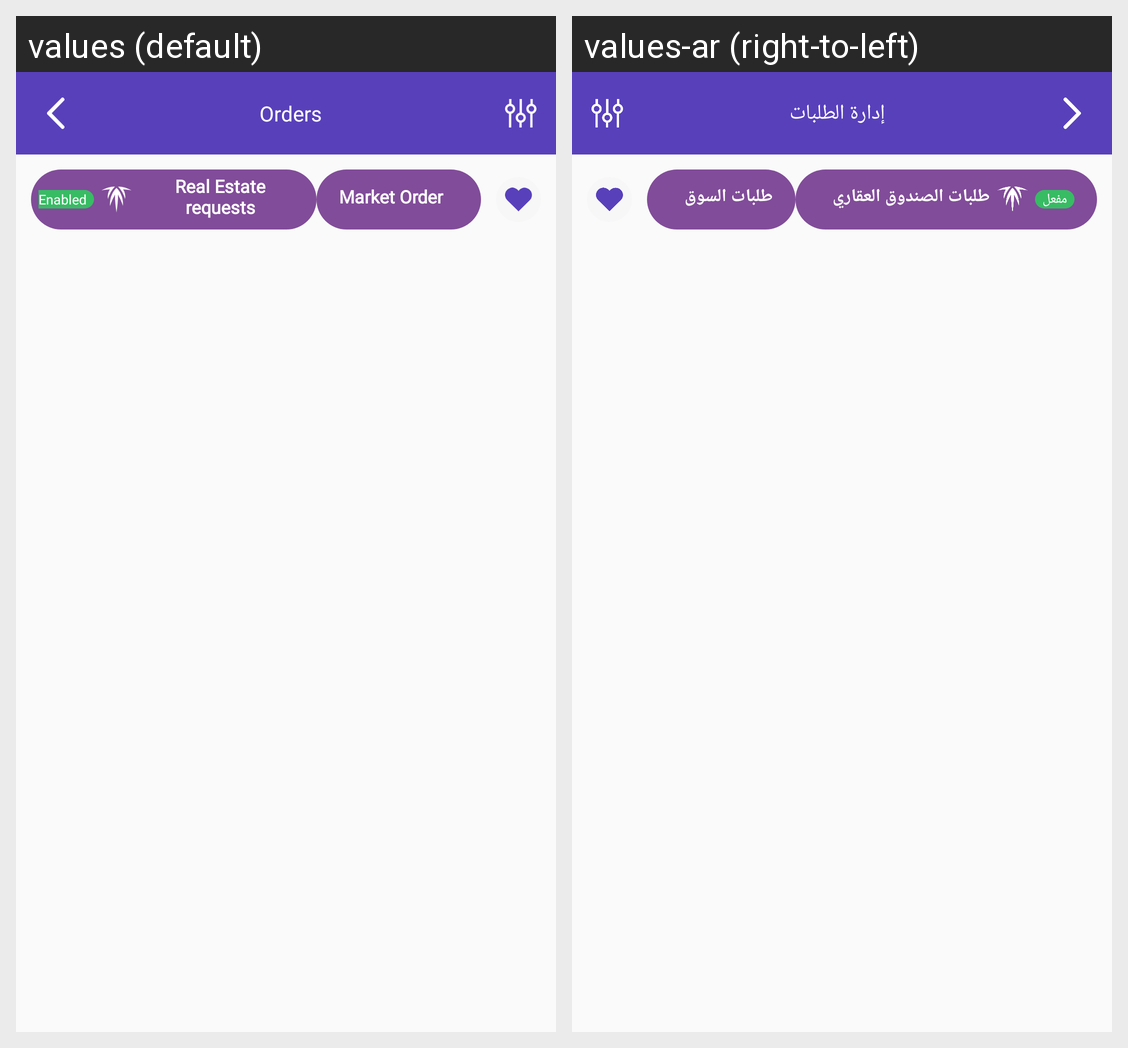

For this localized Android screen grid, give each drawn string resource with its value in every locale shown.
Android screen res/layout/activity_all_order_fragments.xml rendered under 2 locales, left to right: values (default), values-ar (right-to-left). Device: Nexus 5 (rendered at 1080×1920; each locale shown at half size, 540×960, under a caption strip naming it); theme AppTheme.
Strings drawn on this screen, with the default value and each locale's value (text and hints the layout hard-codes, and strings that could not be matched under every locale, appear in the picture but are not listed):

orders
  values: Orders
  values-ar: إدارة الطلبات

Enabled
  values: Enabled
  values-ar: مفعل

Real_Estate_order
  values: Real Estate requests
  values-ar: طلبات الصندوق العقاري

title_market
  values: Market Order
  values-ar: طلبات السوق
